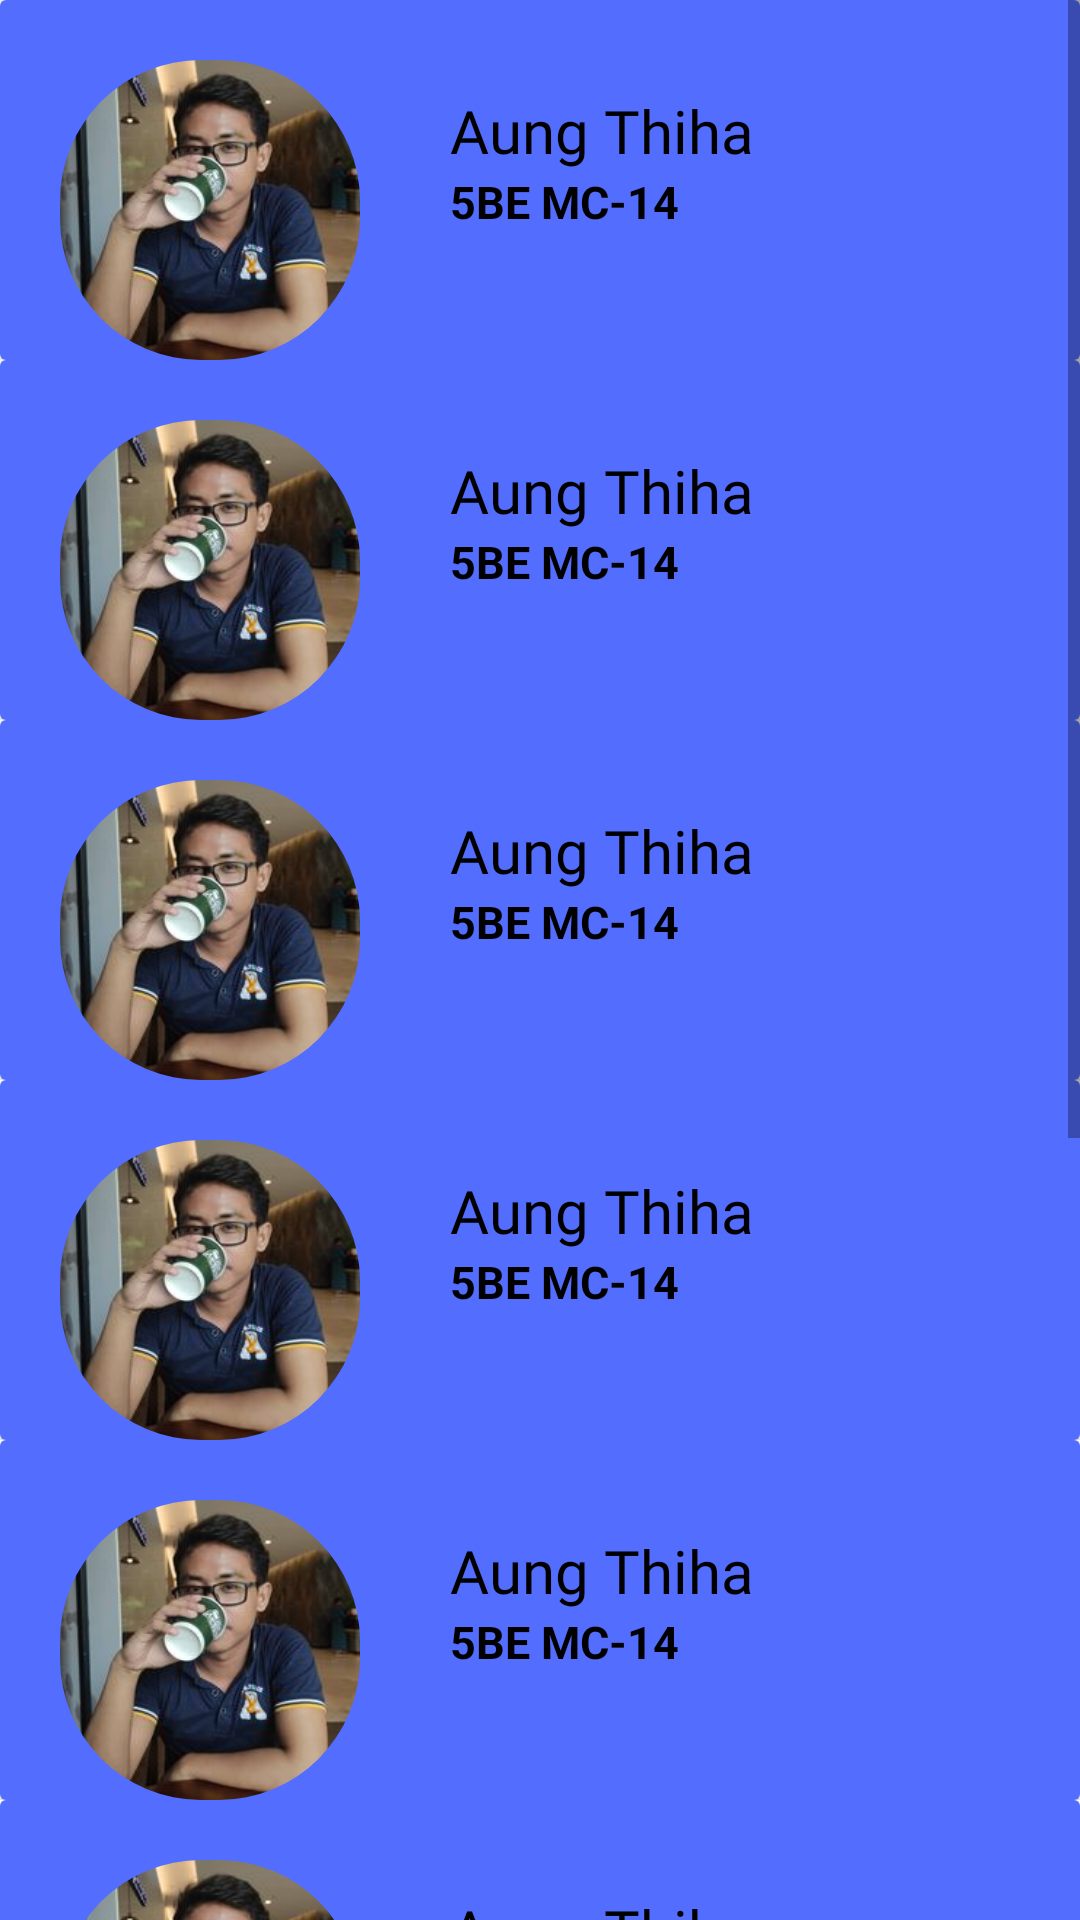

Layout XML and referenced resources for this Android screen:
<!-- AndroidManifest.xml: application theme Theme.Mctronic -->
<!-- res/layout/homescreen_fragment.xml -->
<?xml version="1.0" encoding="utf-8"?>
<ScrollView xmlns:android="http://schemas.android.com/apk/res/android"
    android:layout_width="match_parent"
    android:layout_height="match_parent"
    android:orientation="vertical">

    <LinearLayout
        android:layout_width="match_parent"
        android:layout_height="wrap_content"
        android:orientation="vertical">

        <LinearLayout
            android:layout_width="match_parent"
            android:layout_height="wrap_content"
            android:orientation="vertical">


            <androidx.cardview.widget.CardView
                android:layout_width="match_parent"
                android:layout_height="wrap_content"
                android:elevation="3dp">

                <include layout="@layout/home_screen"/>

            </androidx.cardview.widget.CardView>

        </LinearLayout>

        <LinearLayout
            android:layout_width="match_parent"
            android:layout_height="wrap_content"
            android:orientation="vertical">


            <androidx.cardview.widget.CardView
                android:layout_width="match_parent"
                android:layout_height="wrap_content"
                android:elevation="3dp">

                <include layout="@layout/home_screen"/>

            </androidx.cardview.widget.CardView>

        </LinearLayout>

        <LinearLayout
            android:layout_width="match_parent"
            android:layout_height="wrap_content"
            android:orientation="vertical">


            <androidx.cardview.widget.CardView
                android:layout_width="match_parent"
                android:layout_height="wrap_content"
                android:elevation="3dp">

                <include layout="@layout/home_screen"/>

            </androidx.cardview.widget.CardView>

        </LinearLayout>

        <LinearLayout
            android:layout_width="match_parent"
            android:layout_height="wrap_content"
            android:orientation="vertical">

            <androidx.cardview.widget.CardView
                android:layout_width="match_parent"
                android:layout_height="wrap_content"
                android:elevation="3dp">

                <include layout="@layout/home_screen"/>

            </androidx.cardview.widget.CardView>

        </LinearLayout>

        <LinearLayout
            android:layout_width="match_parent"
            android:layout_height="wrap_content"
            android:orientation="vertical">

            <androidx.cardview.widget.CardView
                android:layout_width="match_parent"
                android:layout_height="wrap_content"
                android:elevation="3dp">

                <include layout="@layout/home_screen"/>

            </androidx.cardview.widget.CardView>

        </LinearLayout>

        <LinearLayout
            android:layout_width="match_parent"
            android:layout_height="wrap_content"
            android:orientation="vertical">

            <androidx.cardview.widget.CardView
                android:layout_width="match_parent"
                android:layout_height="wrap_content"
                android:elevation="3dp">

                <include layout="@layout/home_screen"/>

            </androidx.cardview.widget.CardView>

        </LinearLayout>

        <LinearLayout
            android:layout_width="match_parent"
            android:layout_height="wrap_content"
            android:orientation="vertical">

            <androidx.cardview.widget.CardView
                android:layout_width="match_parent"
                android:layout_height="wrap_content"
                android:elevation="3dp">

                <include layout="@layout/home_screen"/>

            </androidx.cardview.widget.CardView>

        </LinearLayout>

        <LinearLayout
            android:layout_width="match_parent"
            android:layout_height="wrap_content"
            android:orientation="vertical">

            <androidx.cardview.widget.CardView
                android:layout_width="match_parent"
                android:layout_height="wrap_content"
                android:elevation="3dp">

                <include layout="@layout/home_screen"/>

            </androidx.cardview.widget.CardView>

        </LinearLayout>

        <LinearLayout
            android:layout_width="match_parent"
            android:layout_height="wrap_content"
            android:orientation="vertical">

            <androidx.cardview.widget.CardView
                android:layout_width="match_parent"
                android:layout_height="wrap_content"
                android:elevation="3dp">

                <include layout="@layout/home_screen"/>

            </androidx.cardview.widget.CardView>

        </LinearLayout>

    </LinearLayout>

</ScrollView>
<!-- res/layout/home_screen.xml (included above) -->
<?xml version="1.0" encoding="utf-8"?>
<ScrollView xmlns:android="http://schemas.android.com/apk/res/android"
    xmlns:app="http://schemas.android.com/apk/res-auto"
    android:orientation="vertical"
    android:layout_width="match_parent"
    android:layout_height="match_parent">

    <LinearLayout
        android:layout_width="match_parent"
        android:layout_height="180dp"
        android:background="#536DFE"
        android:orientation="horizontal">

        <com.google.android.material.imageview.ShapeableImageView
            android:layout_width="100dp"
            android:layout_height="100dp"
            android:layout_marginTop="20dp"
            android:layout_marginStart="20dp"
            app:shapeAppearanceOverlay="@style/imageRounded"
            android:src="@drawable/ath"/>

        <LinearLayout
            android:layout_width="wrap_content"
            android:layout_height="wrap_content"
            android:layout_marginStart="30dp"
            android:layout_marginTop="30dp"
            android:orientation="vertical">

            <com.google.android.material.textview.MaterialTextView
                android:layout_width="wrap_content"
                android:layout_height="wrap_content"
                android:textSize="20sp"
                android:textColor="@color/black"
                android:fontFamily="@font/bungee"
                android:text="Aung Thiha"/>

            <com.google.android.material.textview.MaterialTextView
                android:layout_width="wrap_content"
                android:layout_height="wrap_content"
                android:text="5BE MC-14"
                android:textSize="15sp"
                android:textColor="@color/black"
                android:textStyle="bold"/>

        </LinearLayout>

    </LinearLayout>


</ScrollView>
<!-- resources referenced by this layout -->
<resources>
  <color name="black">#FF000000</color>
  <!-- drawable ath: jpg bitmap (drawable-xxhdpi, 9341 bytes) -->
  <style name="imageRounded" parent="">
          <item name="cornerFamily">rounded</item>
          <item name="cornerSize">47dp</item>
          <item name="color">@color/white</item>
      </style>
  <style name="Theme.Mctronic" parent="Theme.MaterialComponents.Light.NoActionBar">
          
          <item name="colorPrimary">@color/black</item>
          <item name="colorPrimaryVariant">@color/black</item>
          <item name="colorOnPrimary">@color/white</item>
          
          <item name="colorSecondary">@color/black</item>
          <item name="colorSecondaryVariant">@color/teal_700</item>
          <item name="colorOnSecondary">@color/black</item>
          
          <item name="android:statusBarColor" tools:targetApi="l">?attr/colorPrimaryVariant</item>
          
  
          <item name="android:windowContentTransitions">true</item>
          <item name="android:windowExitTransition">@transition/login_to_signup</item>
      </style>
  <color name="white">#FFFFFFFF</color>
  <color name="teal_700">#FF018786</color>
</resources>
